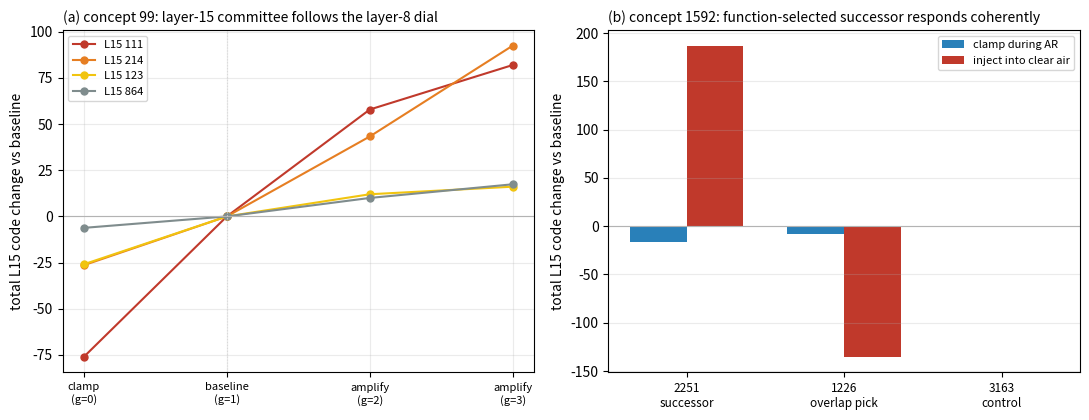

This chart was generated by the following Python code: (Note: this script raises an exception after producing the figure.)
"""Capstone L15-response figure from the reader outputs. (a) 99's L15 committee vs dose;
(b) 1592: successor 2251 sign-coherent, overlap pick 1226 incoherent, control 3163 at floor."""
import numpy as np, matplotlib; matplotlib.use("Agg"); import matplotlib.pyplot as plt
fig, ax = plt.subplots(1, 2, figsize=(11, 4.3))
# (a) 99 committee: gain 0 (clamp), 1 (baseline), 2, 3
g = [0, 1, 2, 3]
resp = {111: [-76.0, 0, 57.9, 82.0], 214: [-26.4, 0, 43.3, 92.5],
        123: [-25.9, 0, 12.0, 16.1], 864: [-6.2, 0, 10.0, 17.4]}
cols = {111: "#c0392b", 214: "#e67e22", 123: "#f1c40f", 864: "#7f8c8d"}
for t, v in resp.items():
    ax[0].plot(g, v, "-o", ms=5, color=cols[t], label=f"L15 {t}")
ax[0].axhline(0, color="0.7", lw=0.8); ax[0].axvline(1, color="0.85", lw=0.8, ls=":")
ax[0].set_xticks(g); ax[0].set_xticklabels(["clamp\n(g=0)", "baseline\n(g=1)", "amplify\n(g=2)", "amplify\n(g=3)"], fontsize=8)
ax[0].set_ylabel("total L15 code change vs baseline"); ax[0].set_title("(a) concept 99: layer-15 committee follows the layer-8 dial", fontsize=10, loc="left")
ax[0].legend(fontsize=8); ax[0].grid(alpha=.25)
# (b) 1592 verdict: clamp vs inject per target
targets = ["2251\nsuccessor", "1226\noverlap pick", "3163\ncontrol"]
clamp = [-15.9, -7.8, 0.5]; inject = [187.1, -135.2, -1.1]
x = np.arange(3); w = 0.36
ax[1].bar(x - w/2, clamp, w, color="#2980b9", label="clamp during AR")
ax[1].bar(x + w/2, inject, w, color="#c0392b", label="inject into clear air")
ax[1].axhline(0, color="0.7", lw=0.8)
ax[1].set_xticks(x); ax[1].set_xticklabels(targets, fontsize=8.5)
ax[1].set_ylabel("total L15 code change vs baseline")
ax[1].set_title("(b) concept 1592: function-selected successor responds coherently", fontsize=10, loc="left")
ax[1].legend(fontsize=8); ax[1].grid(alpha=.25, axis="y")
fig.tight_layout()
fig.savefig("/scratch/euh7ys/climate_xai/plots/capstone_l15.png", dpi=170, bbox_inches="tight")
print("saved capstone_l15.png")
